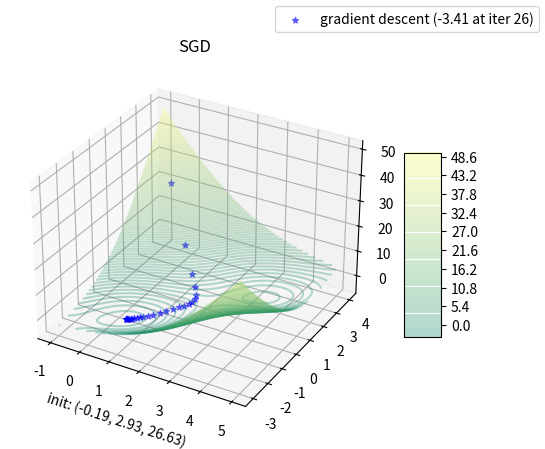
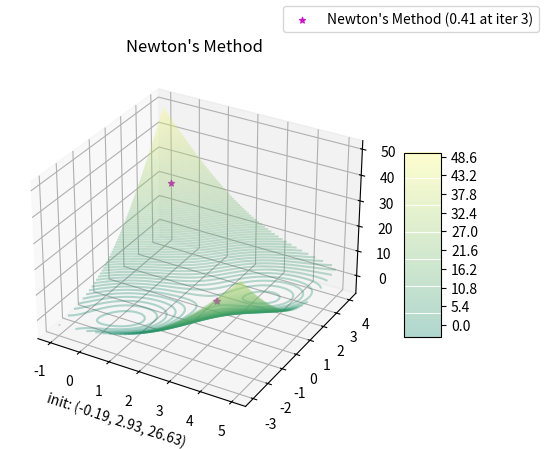

These figures' Python source, in order:
import numpy as np
import matplotlib.pyplot as plt
from matplotlib import cm
from mpl_toolkits.mplot3d import Axes3D
import random
random.seed(1)

PLOT_Q1 = False
PLOT_Q2 = True
PLOT_Q3 = True
PLOT_Q4 = False


def get_Z(x, y, grad=0):
    if grad == 0:
        return np.sin(x + y - 1) + (x - y - 1)**2 - 1.5*x + 2.5*y + 1
    elif grad == 1:
        return np.cos(-x - y + 1) + 2*x - 2*y - 3.5, \
               np.cos(-x - y + 1) - 2*x + 2*y + 4.5
               
    elif grad == 2:
        return np.array([[np.sin(-x-y+1)+2, np.sin(-x-y+1)-2],\
                         [np.sin(-x-y+1)-2, np.sin(-x-y+1)+2]])
    else:
        raise NotImplementedError(f'Gradient of {grad} not implemented!')

def find_critical(x, y):
    X = (1 + y)*(x*y + x*y**2) + (x + y)*(1*y + 1*y**2)
    Y = (x + 1)*(x*y + x*y**2) + (x + y)*(x*1 + 2*x*y)
    for idx, x in enumerate(X):
        for idy, y in enumerate(Y):
            if x == 0:
                if y == 0:
                    print(idx, idy)

'''Q1.1'''
dense = 100
step = 0.1
_X = np.arange(-1, 5+step, step)
_Y = np.arange(-3, 4+step, step)
X, Y = np.meshgrid(_X, _Y)
Z = get_Z(X, Y)

if PLOT_Q1:
    fig = plt.figure()
    ax = plt.axes(projection='3d')
    surface = ax.contour3D(X, Y, Z, dense, cmap='summer') 
    fig.colorbar(surface, shrink=0.5, aspect=5) 

'''Q1.2'''
LAMBDA = 0.1
x0 = random.uniform(-1, 5)
y0 = random.uniform(-3, 4)
z0 = get_Z(x0, y0, grad=0)
print(f'x0: {x0}, y0: {y0}')

if PLOT_Q2 or PLOT_Q4:
    fig = plt.figure()
    ax = plt.axes(projection='3d')
    surface = ax.contour3D(X, Y, Z, dense, alpha=0.3, cmap='summer') 
    fig.colorbar(surface, shrink=0.5, aspect=5)

    ga = (x0, y0)
    gd = (x0, y0)
    ga_epsilon = np.amax(Z) # cheating for better vis
    gd_epsilon = np.amin(Z)

    ga_optimal, gd_optimal = False, False
    iteration, ga_optimal_found, gd_optimal_found = [0]*3
    while not gd_optimal: #or not ga_optimal:
        iteration+=1
        # if not ga_optimal:
        #     ga_x, ga_y = get_Z(*ga, grad=1)
        #     ga = (ga[0] + LAMBDA * ga_x, ga[1] + LAMBDA * ga_y)
        #     ga_z = get_Z(*ga, grad=0)
        #     ax.scatter(*ga, ga_z, alpha=0.5, marker="*", c='red')

        if not gd_optimal:
            gd_x, gd_y = get_Z(*gd, grad=1)
            gd = (gd[0] - LAMBDA * gd_x, gd[1] - LAMBDA * gd_y)
            gd_z = get_Z(*gd, grad=0)
            ax.scatter(*gd, gd_z, alpha=0.5, marker="*", c='blue')

        # if ga_z > ga_epsilon and not ga_optimal:
        #     ga_optimal = True
        #     ga_optimal_found = iteration
        #     ga_epsilon = ga_z

        if gd_z < gd_epsilon and not gd_optimal:
            gd_optimal = True
            gd_optimal_found = iteration
            gd_epsilon = gd_z

    # ax.scatter(x0, y0, z0, alpha=0.5, marker="*", c='red', label=f'gradient ascend  ({round(ga_epsilon, 2)} at iter {ga_optimal_found})')
    ax.scatter(x0, y0, z0, alpha=0.5, marker="*", c='blue', label=f'gradient descent ({round(gd_epsilon, 2)} at iter {gd_optimal_found})')
    ax.set_xlabel(f'init: ({round(x0, 2)}, {round(y0, 2)}, {round(z0, 2)})')
    # plt.axis('off')
    plt.title('SGD')
    fig.legend()

'''Q1.3'''
if PLOT_Q3:
    fig = plt.figure()
    ax = plt.axes(projection='3d')
    surface = ax.contour3D(X, Y, Z, dense, alpha=0.3, cmap='summer') 
    fig.colorbar(surface, shrink=0.5, aspect=5)

if PLOT_Q3 or PLOT_Q4:

    gd = (x0, y0)
    epsilon = -9999
    iteration = 0
    while True:
        iteration+=1

        gd_g = get_Z(*gd, grad=1)
        hessian = get_Z(*gd, grad=2)
        u, s, v = np.linalg.svd(hessian, full_matrices=True)
        newton_hessian = np.linalg.inv(np.matmul(u*abs(s), v))
        gd = gd - np.matmul(newton_hessian, gd_g)

        gd_z = get_Z(*gd, grad=0)
        ax.scatter(*gd, gd_z, alpha=0.5, marker="*", c='m')

        gd_z = round(gd_z, 4)
        if gd_z == epsilon:
            break
        else:
            epsilon = gd_z


    ax.scatter(x0, y0, z0, alpha=0.8, marker="*", c='m', label=f'Newton\'s Method ({round(epsilon, 2)} at iter {iteration})')
    ax.set_xlabel(f'init: ({round(x0, 2)}, {round(y0, 2)}, {round(z0, 2)})')
    # plt.axis('off')
    if not PLOT_Q4:
        plt.title('Newton\'s Method')
    else:
        plt.title('')
    fig.legend()

plt.show()